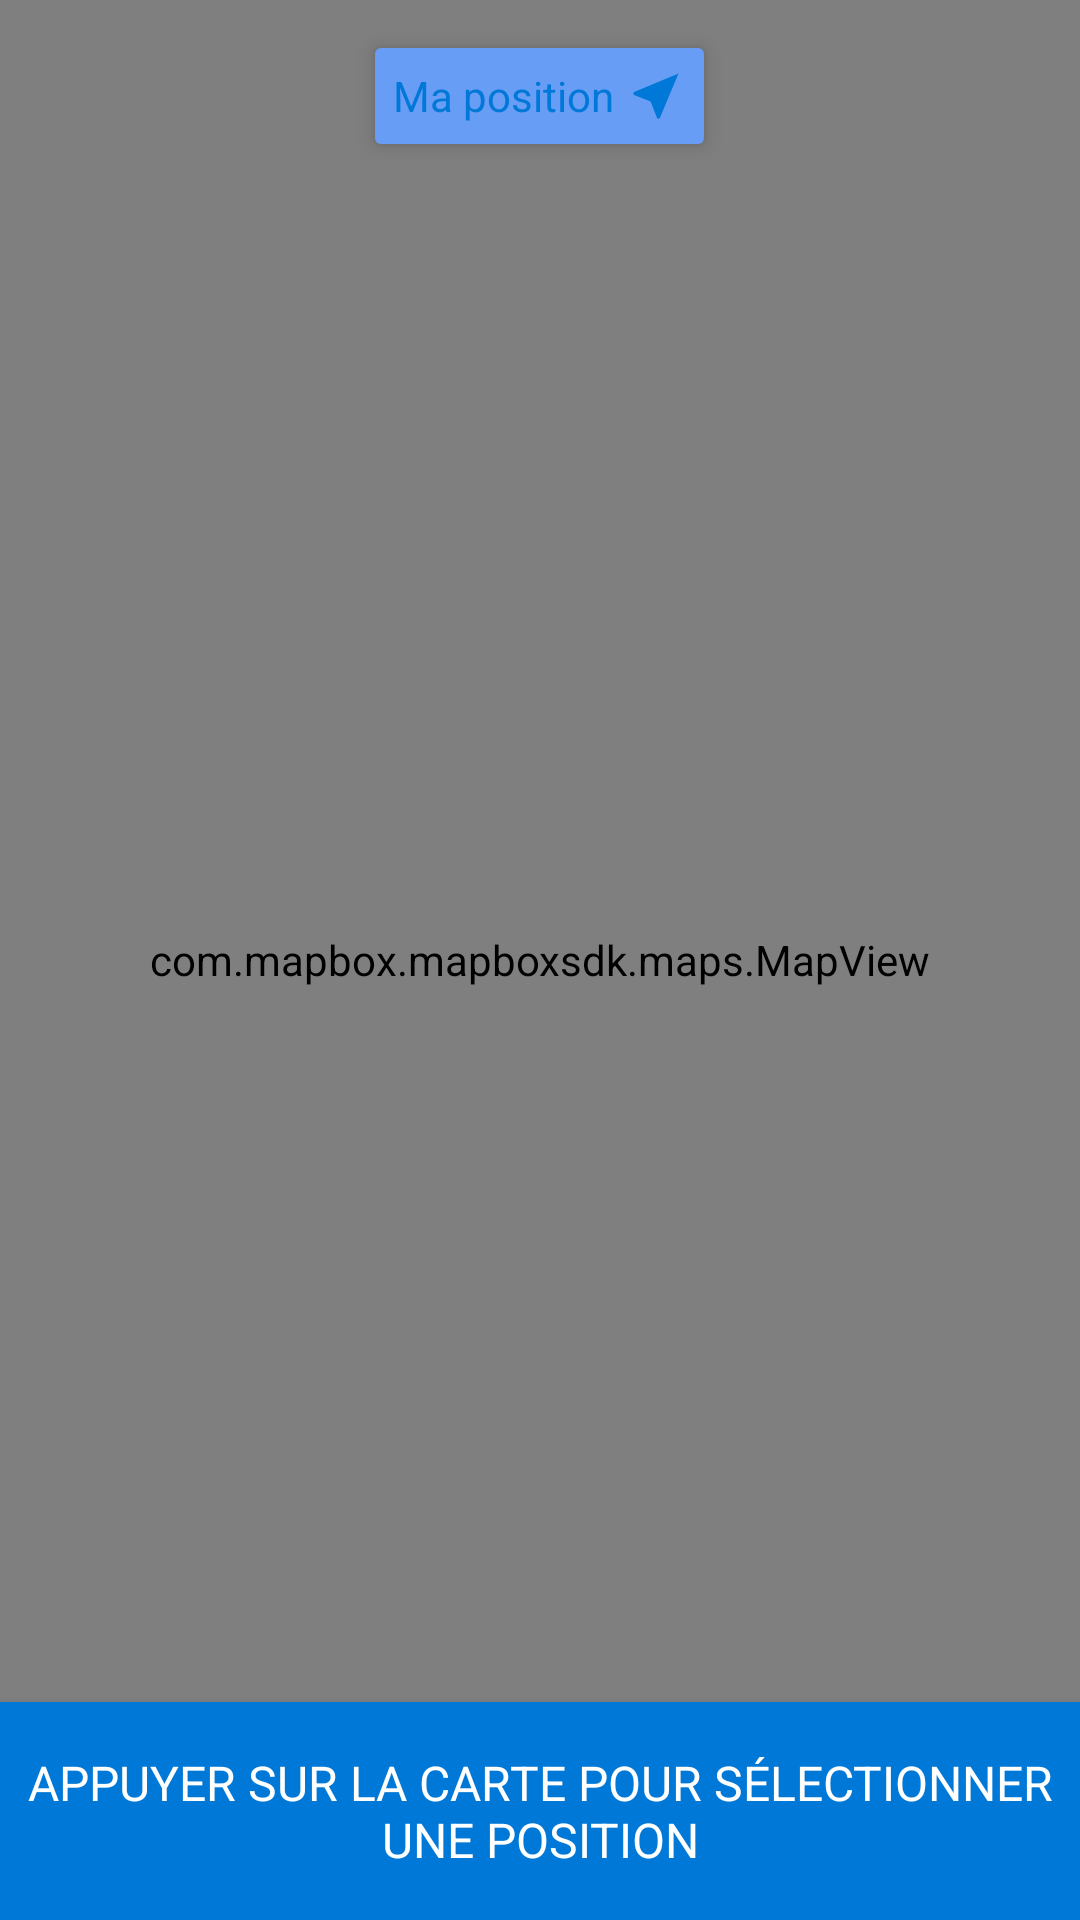

The Android layout XML behind this screen, and the referenced resources:
<!-- AndroidManifest.xml: activity theme MainTheme -->
<!-- res/layout/activity_set_marker.xml -->
<?xml version="1.0" encoding="utf-8"?>
<android.support.design.widget.CoordinatorLayout xmlns:android="http://schemas.android.com/apk/res/android"
    xmlns:app="http://schemas.android.com/apk/res-auto"
    xmlns:tools="http://schemas.android.com/tools"
    android:layout_width="match_parent"
    android:layout_height="match_parent"
    tools:context="com.example.nouno.locateme.Activities.SetMarkerActivity">
    <com.mapbox.mapboxsdk.maps.MapView
        android:elevation="0dp"
        android:id="@+id/mapView"
        android:layout_width="match_parent"
        android:layout_height="match_parent"
        app:mapbox_cameraTargetLat="36.712126"
        app:mapbox_cameraTargetLng="3.178768"
        app:mapbox_cameraZoom="15"
        app:mapbox_styleUrl="mapbox://styles/mapbox/outdoors-v10"
        tools:layout_editor_absoluteY="8dp"
        tools:layout_editor_absoluteX="8dp" />
    <TextView
        android:elevation="4dp"
        android:id="@+id/text_my_position"
        android:layout_gravity="center|top"
        android:layout_marginTop="16dp"
        android:text="Ma position"
        android:drawablePadding="4dp"
        android:gravity="center"
        android:drawableRight="@drawable/ic_near_me_black_24dp"
        android:textColor="@color/backgroundColor"
        android:background="@drawable/rounded_button"
        android:layout_width="wrap_content"
        android:layout_height="wrap_content" />
    <Button
        android:elevation="4dp"
        android:id="@+id/confirm_button"
        android:paddingTop="16dp"
        android:textSize="16sp"
        android:paddingBottom="16dp"
        android:layout_width="match_parent"
        android:layout_height="wrap_content"
        android:layout_gravity="bottom"
        android:gravity="center"
        style="@style/Base.Widget.AppCompat.Button.Borderless"
        android:textAllCaps="true"
        android:lines="2"
        android:fontFamily="sans-serif"
        android:text="Appuyer sur la carte pour sélectionner une position"
        android:paddingLeft="8dp"
        android:paddingRight="8dp"
        android:textColor="#FFF"
        android:background="@color/backgroundColor"/>


</android.support.design.widget.CoordinatorLayout>
<!-- resources referenced by this layout -->
<resources>
  <color name="backgroundColor">@color/colorBlue</color>
  <!-- drawable ic_near_me_black_24dp (drawable) -->
  <vector xmlns:android="http://schemas.android.com/apk/res/android"
          android:width="20dp"
          android:height="20dp"
          android:viewportWidth="24.0"
          android:viewportHeight="24.0">
      <path
          android:fillColor="@color/backgroundColor"
          android:pathData="M21,3L3,10.53v0.98l6.84,2.65L12.48,21h0.98L21,3z"/>
  </vector>
  <!-- drawable rounded_button (drawable) -->
  <shape xmlns:android="http://schemas.android.com/apk/res/android">
      <gradient
          android:endColor="#689DF6"
          android:centerColor="#689DF6"
          android:startColor="#689DF6"
           />
      <corners
          android:radius="2dp" />
      <padding
          android:left="6dp"
          android:top="6dp"
          android:right="6dp"
          android:bottom="6dp" />
  </shape>
  <style name="MainTheme" parent="Theme.AppCompat.Light.DarkActionBar">
          <item name="colorPrimary">@color/colorBlue</item>
          <item name="colorPrimaryDark">#000</item>
          <item name="colorAccent">@color/backgroundColor</item>
          <item name="android:actionMenuTextColor">#FFF</item>
      </style>
  <color name="colorBlue">#0078d7</color>
</resources>
